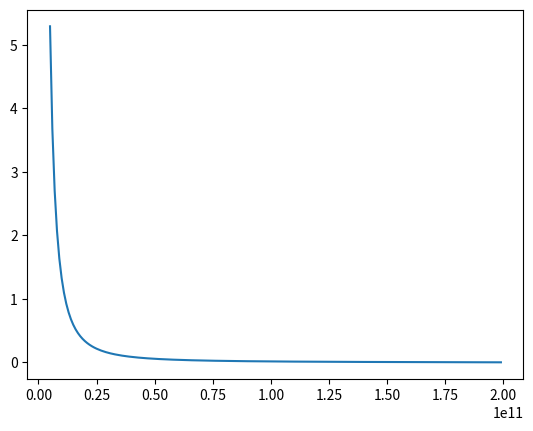

The matplotlib source for this figure:
# Example root finder - Langrage point between Earth and Moon
# author: allee updated by sdm

from scipy.optimize import fsolve             # root finder
import matplotlib.pyplot as plt               # plot results
import numpy as np                            # for arrays

G  = 6.674e-11          # gravitational constant
ME = 5.974e24           # mass of earth in kg
MS = 1.981e30           # mass of sun in kg
R  = 1.495e11           # distance to sun in m
OMEGA = 1.99e-7         # rad/s of earth

################################################################################
# Function which is force between earth and moon to find the zero              #
# Input:                                                                       #
#    r - the radius to try, that is, distance from earth                       #
# Output:                                                                      #
#    func - the result of the function - trying to make it 0                   #
#                                                                              #
# Note that the equation used was derived in class...                          #
################################################################################

def f(r):
    func = ( ( G * MS ) / ( r**2 ) ) -         \
           ( ( G * ME ) / ( ( R - r )**2 ) ) - \
           ( r * OMEGA**2 )
    return func

# create a plot showing the function across most of the range
x = np.arange(0.5e10, 2.0e11, 0.1e10)
plt.plot(x, f(x)) 
plt.show()

# now find the root using an initial guess of 3e10, which is ~20% to the sun
root = fsolve(f,3e10)

# Note that we know that ths problem has exactly one root...
# (fsolve returns an array, but in this case it has only one entry.)

print("distance from sun: {:,}".format(int(root[0])), "meters")
print("distance from earth: {:,}".format(int(R-root[0])), "meters")
